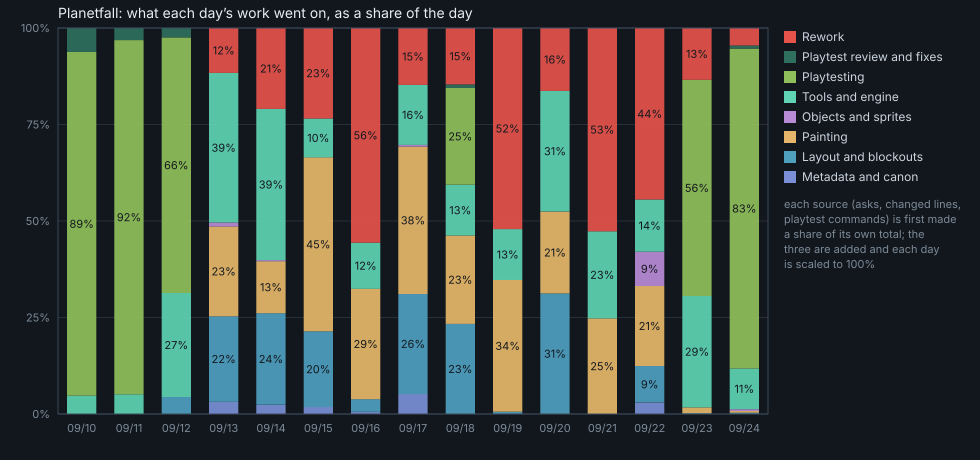

Values plotted in this chart, from the file beside it:
day, category, asks, git_lines, playtest_commands, share_of_day
2026-09-10, Metadata and canon, 0, 0, 0, 0.0000
2026-09-10, Layout and blockouts, 0, 0, 0, 0.0000
2026-09-10, Painting, 0, 0, 0, 0.0000
2026-09-10, Objects and sprites, 0, 0, 0, 0.0000
2026-09-10, Tools and engine, 0, 592, 0, 0.0476
2026-09-10, Playtesting, 0, 748, 3090, 0.8903
2026-09-10, Playtest review and fixes, 0, 771, 0, 0.0620
2026-09-10, Rework, 0, 0, 0, 0.0000
2026-09-11, Metadata and canon, 0, 0, 0, 0.0000
2026-09-11, Layout and blockouts, 0, 0, 0, 0.0000
2026-09-11, Painting, 0, 0, 0, 0.0000
2026-09-11, Objects and sprites, 0, 0, 0, 0.0000
2026-09-11, Tools and engine, 0, 1415, 0, 0.0511
2026-09-11, Playtesting, 0, 4947, 6132, 0.9175
2026-09-11, Playtest review and fixes, 0, 870, 0, 0.0314
2026-09-11, Rework, 0, 0, 0, 0.0000
2026-09-12, Metadata and canon, 0, 0, 0, 0.0000
2026-09-12, Layout and blockouts, 0, 727, 0, 0.0442
2026-09-12, Painting, 0, 0, 0, 0.0000
2026-09-12, Objects and sprites, 0, 0, 0, 0.0000
2026-09-12, Tools and engine, 0, 4433, 0, 0.2693
2026-09-12, Playtesting, 0, 2124, 2629, 0.6623
2026-09-12, Playtest review and fixes, 0, 399, 0, 0.0242
2026-09-12, Rework, 0, 0, 0, 0.0000
2026-09-13, Metadata and canon, 3, 0, 0, 0.0317
2026-09-13, Layout and blockouts, 7, 718, 0, 0.2214
2026-09-13, Painting, 22, 0, 0, 0.2325
2026-09-13, Objects and sprites, 1, 0, 0, 0.0106
2026-09-13, Tools and engine, 0, 1887, 0, 0.3875
2026-09-13, Playtesting, 0, 0, 0, 0.0000
2026-09-13, Playtest review and fixes, 0, 0, 0, 0.0000
2026-09-13, Rework, 11, 0, 0, 0.1163
2026-09-14, Metadata and canon, 8, 0, 0, 0.0240
2026-09-14, Layout and blockouts, 33, 2377, 0, 0.2371
2026-09-14, Painting, 45, 0, 0, 0.1347
2026-09-14, Objects and sprites, 1, 0, 0, 0.0030
2026-09-14, Tools and engine, 0, 6733, 0, 0.3917
2026-09-14, Playtesting, 0, 0, 0, 0.0000
2026-09-14, Playtest review and fixes, 0, 0, 0, 0.0000
2026-09-14, Rework, 70, 0, 0, 0.2096
2026-09-15, Metadata and canon, 1, 0, 0, 0.0180
2026-09-15, Layout and blockouts, 1, 509, 0, 0.1963
2026-09-15, Painting, 25, 0, 0, 0.4507
2026-09-15, Objects and sprites, 0, 0, 0, 0.0000
2026-09-15, Tools and engine, 1, 236, 0, 0.1007
2026-09-15, Playtesting, 0, 0, 0, 0.0000
2026-09-15, Playtest review and fixes, 0, 0, 0, 0.0000
2026-09-15, Rework, 13, 0, 0, 0.2343
2026-09-16, Metadata and canon, 1, 0, 0, 0.0055
2026-09-16, Layout and blockouts, 2, 203, 0, 0.0327
2026-09-16, Painting, 52, 0, 0, 0.2863
2026-09-16, Objects and sprites, 0, 0, 0, 0.0000
2026-09-16, Tools and engine, 0, 1116, 0, 0.1194
2026-09-16, Playtesting, 0, 0, 0, 0.0000
2026-09-16, Playtest review and fixes, 0, 0, 0, 0.0000
2026-09-16, Rework, 101, 0, 0, 0.5561
2026-09-17, Metadata and canon, 12, 0, 0, 0.0521
2026-09-17, Layout and blockouts, 17, 2197, 0, 0.2589
2026-09-17, Painting, 88, 0, 0, 0.3818
2026-09-17, Objects and sprites, 1, 0, 0, 0.0043
... 60 more rows
